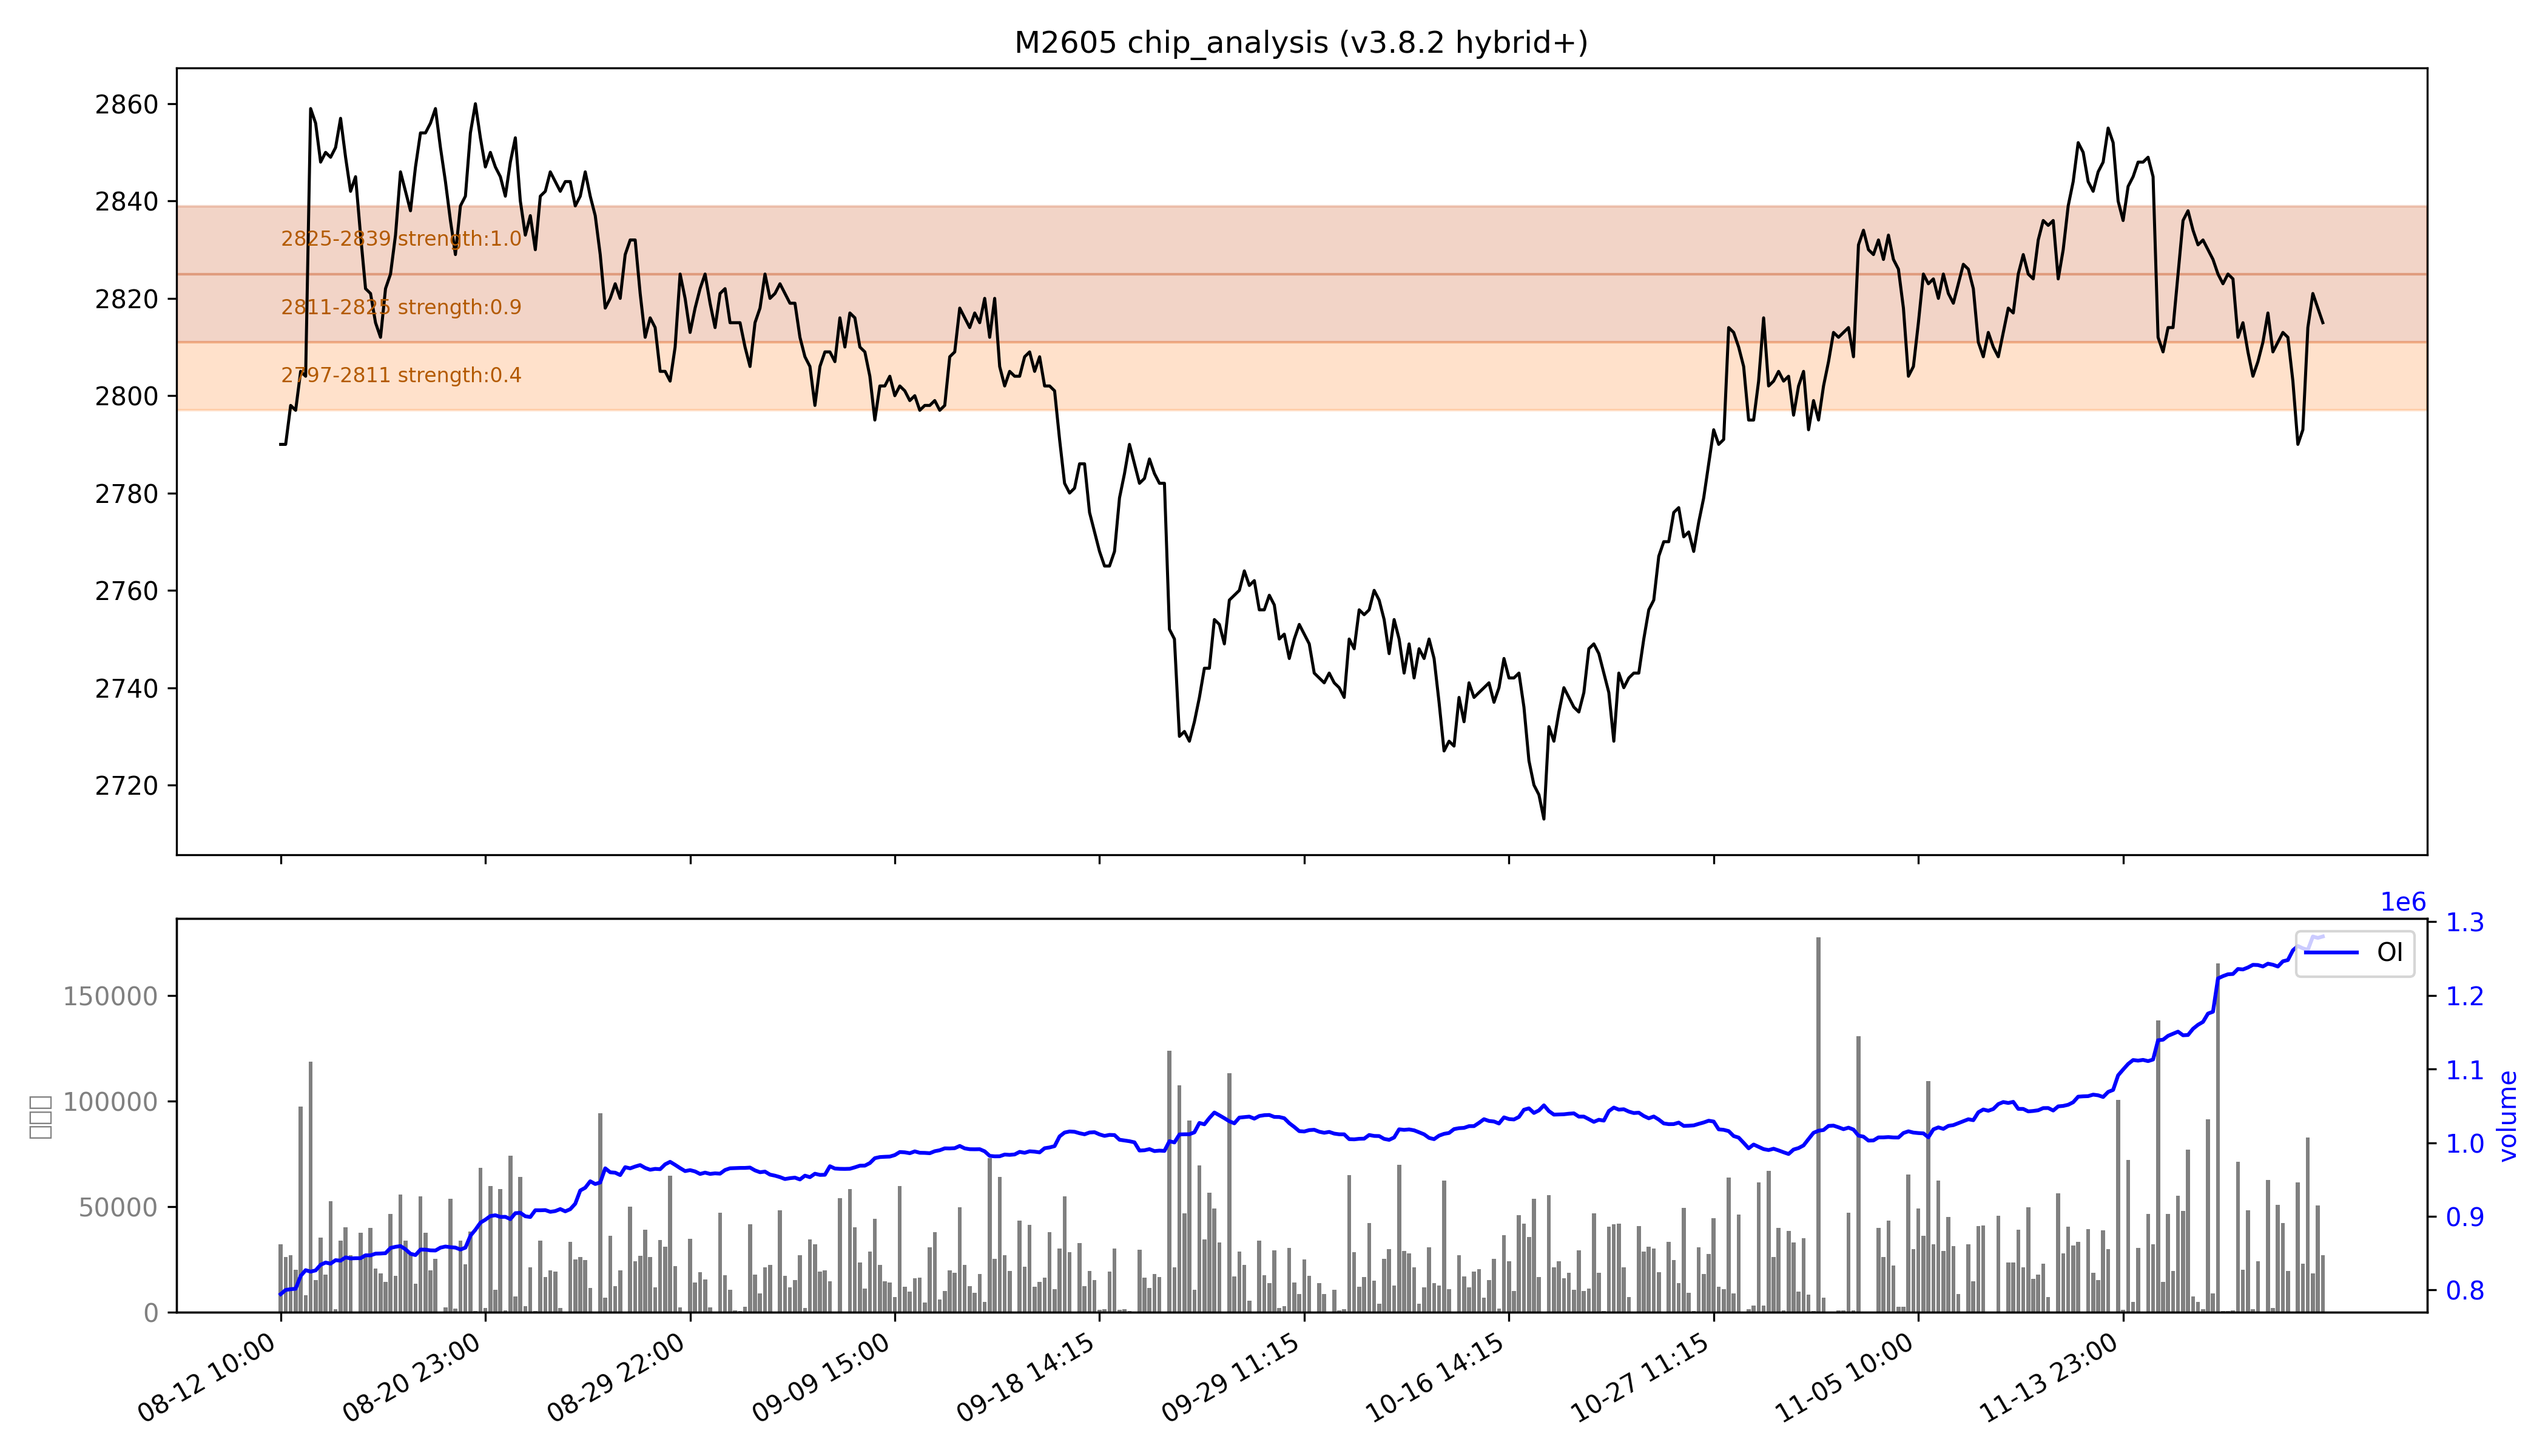

Values plotted in this chart, from the file beside it:
low, high, recent_strength, all_strength, avg_strength, persistent, zone_type
2797, 2811, 0.0, 0.7, 0.4, False, 短期区
2811, 2825, 0.8, 强：1.0, 0.9, True, 持久区
2825, 2839, 强：1.0, 1.0, 强：1.0, True, 持久区
